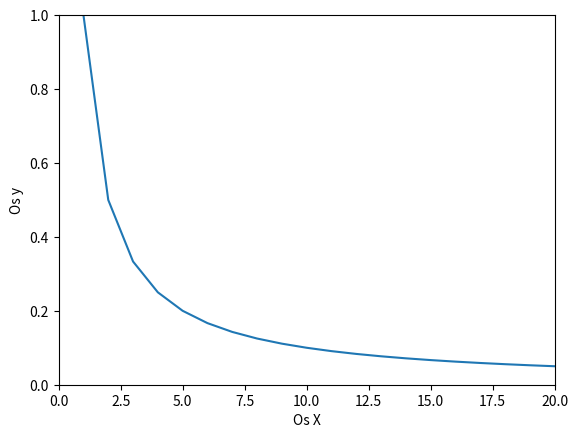

Here is the Python script that generated this plot:
import numpy as np
import matplotlib.pyplot as plt


x = np.arange(1,21,1)
plt.plot(x, 1/x)
plt.ylabel('Os y')
plt.xlabel('Os X')
plt.axis([0, 20, 0, 1])
plt.show()